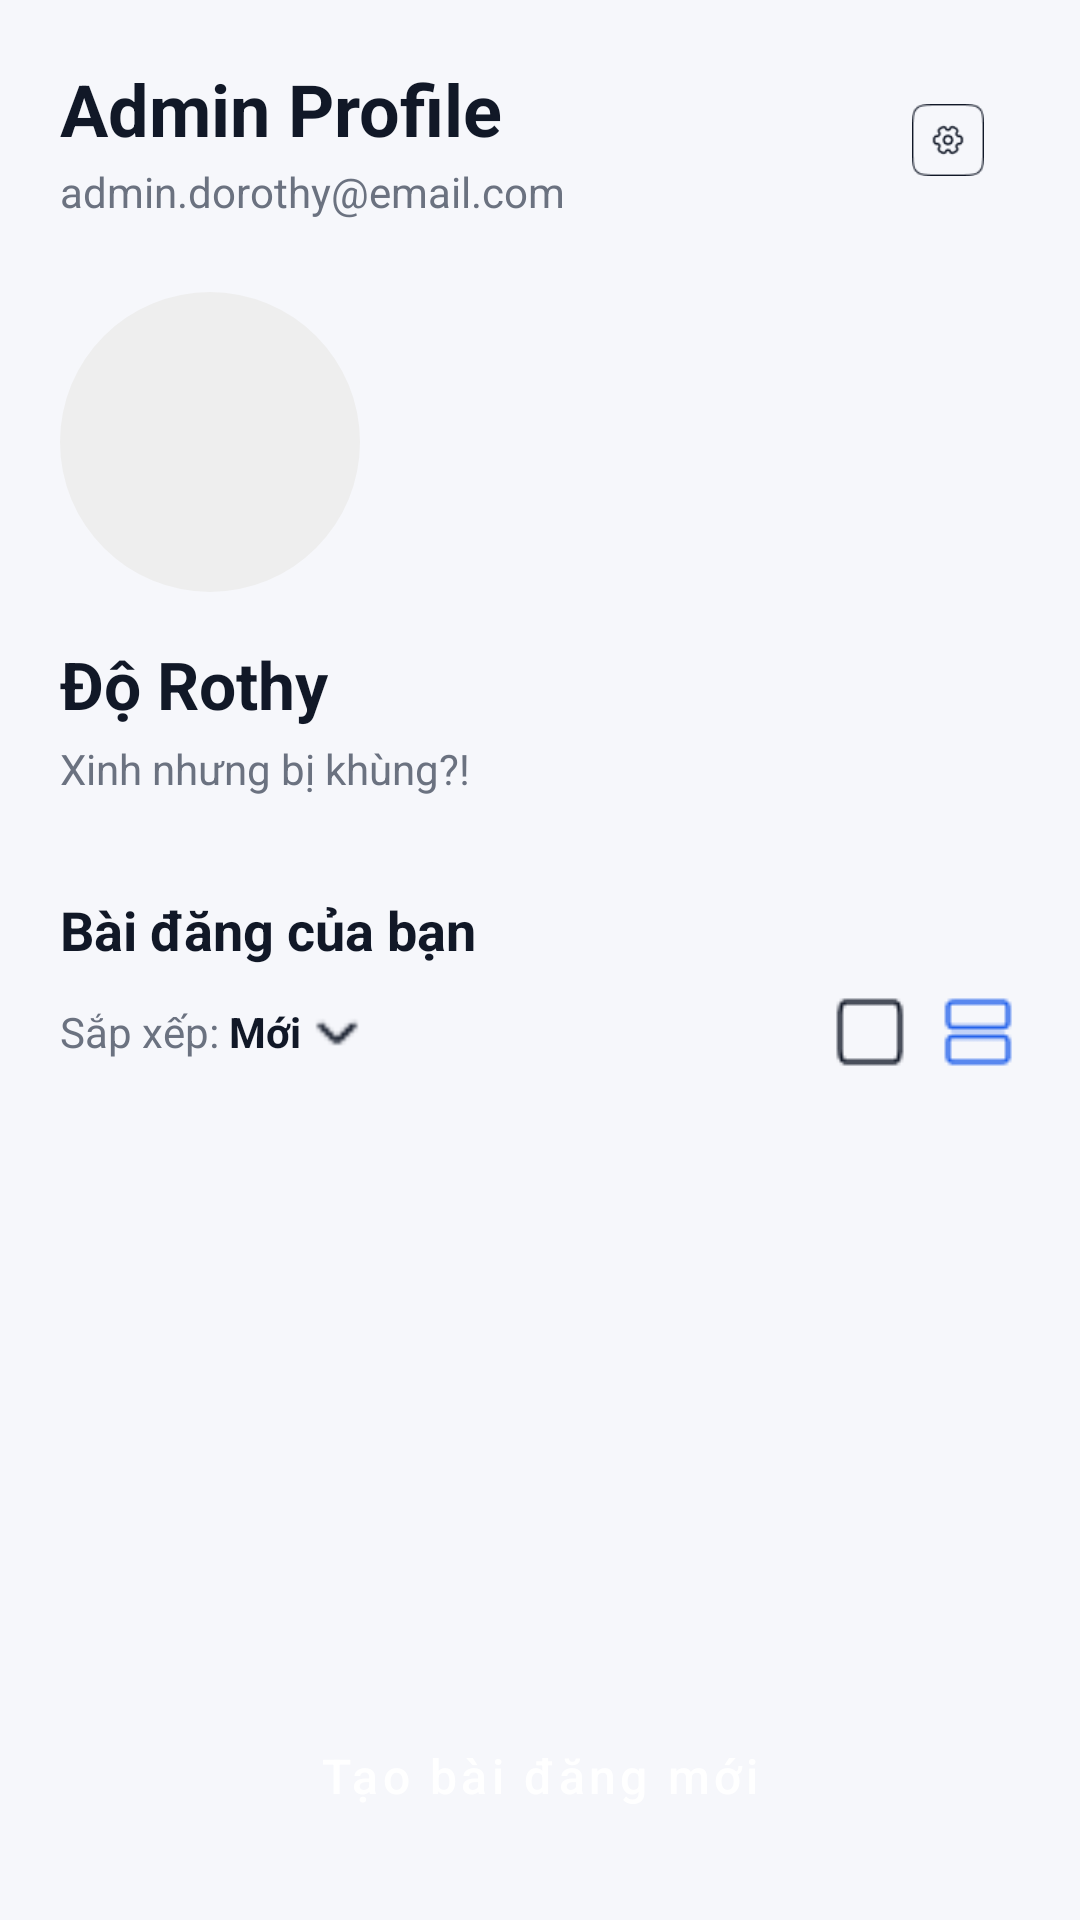

Android layout source for this screen:
<!-- AndroidManifest.xml: application theme Theme.BTL_DNC -->
<!-- res/layout/fragment_profile_manager.xml -->
<?xml version="1.0" encoding="utf-8"?>
<androidx.constraintlayout.widget.ConstraintLayout xmlns:android="http://schemas.android.com/apk/res/android"
    xmlns:app="http://schemas.android.com/apk/res-auto"
    android:layout_width="match_parent"
    android:layout_height="match_parent"
    android:background="@color/app_bg">

    <ScrollView
        android:layout_width="match_parent"
        android:layout_height="0dp"
        android:fillViewport="true"
        app:layout_constraintBottom_toTopOf="@+id/btnCreatePost"
        app:layout_constraintTop_toTopOf="parent">

        <LinearLayout
            android:layout_width="match_parent"
            android:layout_height="wrap_content"
            android:orientation="vertical"
            android:padding="20dp">

            <RelativeLayout
                android:layout_width="match_parent"
                android:layout_height="wrap_content">

                <LinearLayout
                    android:layout_width="wrap_content"
                    android:layout_height="wrap_content"
                    android:layout_centerVertical="true"
                    android:orientation="vertical">

                    <TextView
                        android:layout_width="wrap_content"
                        android:layout_height="wrap_content"
                        android:text="Admin Profile"
                        android:textColor="@color/text_primary"
                        android:textSize="24sp"
                        android:textStyle="bold" />

                    <TextView
                        android:id="@+id/tvAdminEmail"
                        android:layout_width="wrap_content"
                        android:layout_height="wrap_content"
                        android:layout_marginTop="2dp"
                        android:text="admin.dorothy@email.com"
                        android:textColor="@color/text_secondary"
                        android:textSize="14sp" />
                </LinearLayout>

                <ImageView
                    android:id="@+id/btnSettings"
                    android:layout_width="48dp"
                    android:layout_height="48dp"
                    android:layout_alignParentEnd="true"
                    android:layout_centerVertical="true"

                    android:padding="12dp"
                    android:src="@drawable/ic_setting"
                    app:tint="@color/text_primary" />
            </RelativeLayout>

            <com.google.android.material.imageview.ShapeableImageView
                android:id="@+id/imgAvatar"
                android:layout_width="100dp"
                android:layout_height="100dp"
                android:layout_marginTop="24dp"
                android:scaleType="centerCrop"
                android:src="@drawable/placeholder_image"
                app:shapeAppearanceOverlay="@style/CircleShape" />

            <TextView
                android:id="@+id/tvAdminName"
                android:layout_width="wrap_content"
                android:layout_height="wrap_content"
                android:layout_marginTop="16dp"
                android:text="Độ Rothy"
                android:textColor="@color/text_primary"
                android:textSize="22sp"
                android:textStyle="bold" />

            <TextView
                android:id="@+id/tvAdminStatus"
                android:layout_width="wrap_content"
                android:layout_height="wrap_content"
                android:layout_marginTop="4dp"
                android:text="Xinh nhưng bị khùng?!"
                android:textColor="@color/text_secondary"
                android:textSize="14sp" />

            <TextView
                android:layout_width="wrap_content"
                android:layout_height="wrap_content"
                android:layout_marginTop="32dp"
                android:text="Bài đăng của bạn"
                android:textColor="@color/text_primary"
                android:textSize="18sp"
                android:textStyle="bold" />

            <LinearLayout
                android:layout_width="match_parent"
                android:layout_height="wrap_content"
                android:layout_marginTop="8dp"
                android:gravity="center_vertical"
                android:orientation="horizontal">

                <TextView
                    android:layout_width="wrap_content"
                    android:layout_height="wrap_content"
                    android:text="Sắp xếp: "
                    android:textColor="@color/text_secondary"
                    android:textSize="14sp" />

                <TextView
                    android:id="@+id/tvSortBy"
                    android:layout_width="wrap_content"
                    android:layout_height="wrap_content"
                    android:text="Mới"
                    android:textColor="@color/text_primary"
                    android:textSize="14sp"
                    android:textStyle="bold" />

                <ImageView
                    android:layout_width="16dp"
                    android:layout_height="16dp"
                    android:layout_marginStart="4dp"
                    android:src="@drawable/arrow_down"
                    app:tint="@color/text_primary" />

                <View
                    android:layout_width="0dp"
                    android:layout_height="0dp"
                    android:layout_weight="1" />

                <ImageView
                    android:id="@+id/btnViewGrid"
                    android:layout_width="28dp"
                    android:layout_height="28dp"
                    android:layout_marginEnd="8dp"
                    android:padding="2dp"
                    android:src="@drawable/ic_grid"
                    app:tint="@color/text_primary" />

                <ImageView
                    android:id="@+id/btnViewList"
                    android:layout_width="28dp"
                    android:layout_height="28dp"
                    android:padding="2dp"
                    android:src="@drawable/ic_list"
                    app:tint="@color/app_primary" />

            </LinearLayout>

            <androidx.recyclerview.widget.RecyclerView
                android:id="@+id/rvAdminPosts"
                android:layout_width="match_parent"
                android:layout_height="wrap_content"
                android:layout_marginTop="16dp"
                android:nestedScrollingEnabled="false" />

        </LinearLayout>
    </ScrollView>

    <Button
        android:id="@+id/btnCreatePost"
        android:layout_width="match_parent"
        android:layout_height="56dp"
        android:layout_marginHorizontal="20dp"
        android:layout_marginBottom="20dp"
        android:text="Tạo bài đăng mới"
        android:textSize="16sp"
        style="@style/Widget.App.Button.Primary"
        app:layout_constraintBottom_toBottomOf="parent" />

</androidx.constraintlayout.widget.ConstraintLayout>
<!-- resources referenced by this layout -->
<resources>
  <color name="app_bg">#F6F7FB</color>
  <color name="app_primary">#2563EB</color>
  <color name="text_primary">#111827</color>
  <color name="text_secondary">#6B7280</color>
  <!-- drawable arrow_down: png bitmap (drawable, 252 bytes) -->
  <!-- drawable ic_grid: png bitmap (drawable, 388 bytes) -->
  <!-- drawable ic_list: png bitmap (drawable, 466 bytes) -->
  <!-- drawable ic_setting: png bitmap (drawable, 988 bytes) -->
  <!-- drawable placeholder_image (drawable) -->
  <?xml version="1.0" encoding="utf-8"?>
  <shape xmlns:android="http://schemas.android.com/apk/res/android"
      android:shape="rectangle">
      <solid android:color="#EEEEEE" /> <corners android:radius="16dp" /> </shape>
  <style name="CircleShape">
          <item name="cornerFamily">rounded</item>
          <item name="cornerSize">50%</item>
      </style>
  <style name="Widget.App.Button.Primary" parent="Widget.MaterialComponents.Button">
          <item name="android:insetLeft">0dp</item>
          <item name="android:insetRight">0dp</item>
          <item name="android:insetTop">0dp</item>
          <item name="android:insetBottom">0dp</item>
          <item name="android:minHeight">52dp</item>
          <item name="backgroundTint">@color/app_primary</item>
          <item name="android:textColor">@color/app_on_primary</item>
          <item name="cornerRadius">14dp</item>
          <item name="android:textAllCaps">false</item>
      </style>
  <style name="Theme.BTL_DNC" parent="Theme.MaterialComponents.Light.NoActionBar">
          <item name="colorPrimary">@color/app_primary</item>
          <item name="colorPrimaryVariant">@color/app_primary_dark</item>
          <item name="colorOnPrimary">@color/app_on_primary</item>
          <item name="colorSurface">@color/app_surface</item>
          <item name="colorOnSurface">@color/text_primary</item>
          <item name="android:statusBarColor">@android:color/transparent</item>
          <item name="android:navigationBarColor">@color/app_surface</item>
          <item name="android:windowBackground">@color/app_bg</item>
      </style>
  <color name="app_on_primary">#FFFFFF</color>
  <color name="app_primary_dark">#1D4ED8</color>
  <color name="app_surface">#FFFFFF</color>
</resources>
